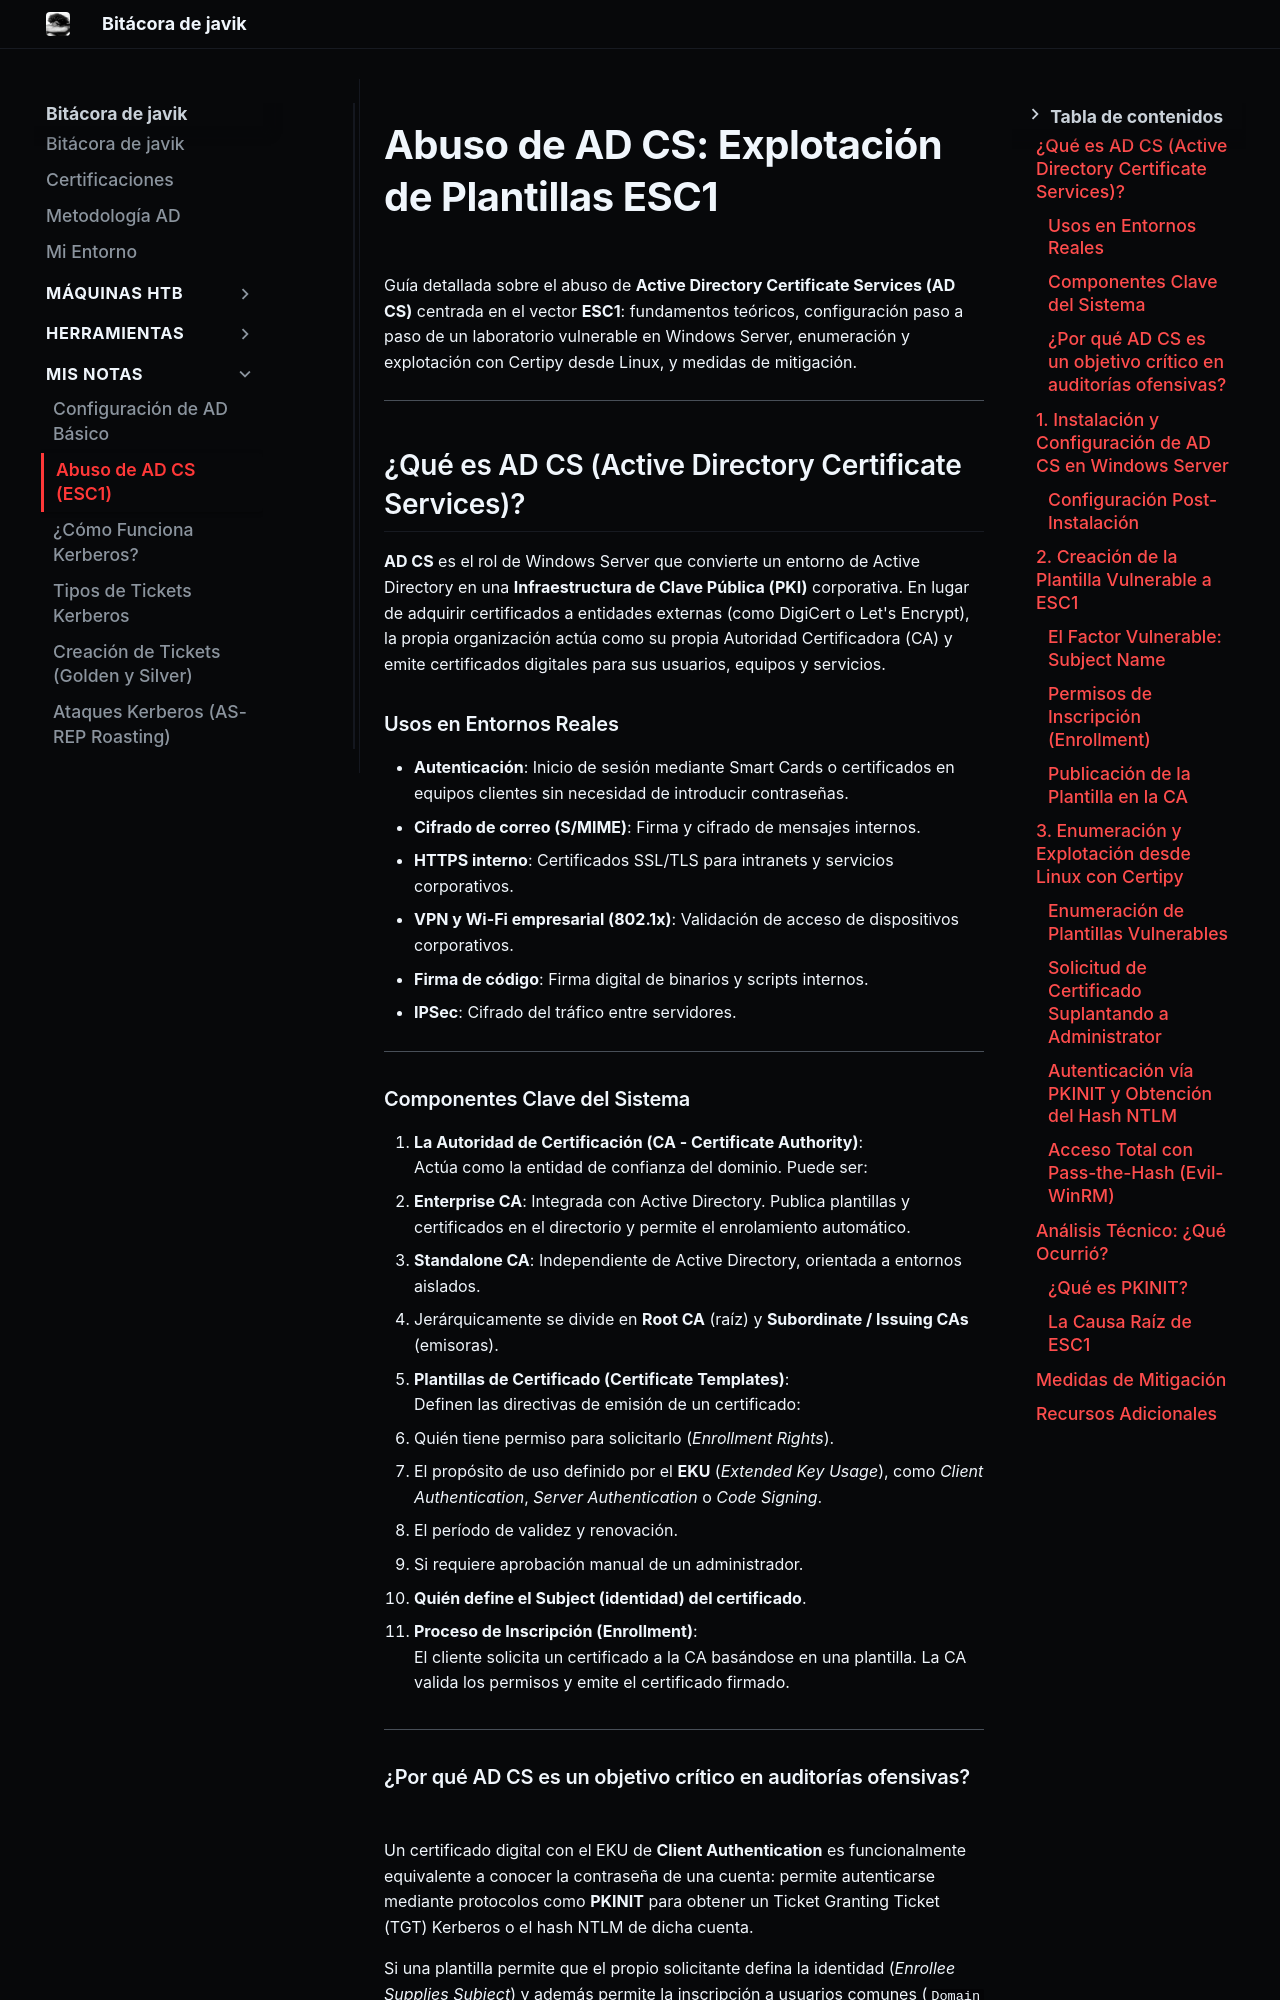

repository: JAVIKRD/bitacora · page: mis-notas/ataques-adcs-esc1/index.html · generator: mkdocs

# Abuso de AD CS: Explotación de Plantillas ESC1

Guía detallada sobre el abuso de **Active Directory Certificate Services (AD CS)** centrada en el vector **ESC1**: fundamentos teóricos, configuración paso a paso de un laboratorio vulnerable en Windows Server, enumeración y explotación con Certipy desde Linux, y medidas de mitigación.

---

## ¿Qué es AD CS (Active Directory Certificate Services)?

**AD CS** es el rol de Windows Server que convierte un entorno de Active Directory en una **Infraestructura de Clave Pública (PKI)** corporativa. En lugar de adquirir certificados a entidades externas (como DigiCert o Let's Encrypt), la propia organización actúa como su propia Autoridad Certificadora (CA) y emite certificados digitales para sus usuarios, equipos y servicios.

### Usos en Entornos Reales
- **Autenticación**: Inicio de sesión mediante Smart Cards o certificados en equipos clientes sin necesidad de introducir contraseñas.
- **Cifrado de correo (S/MIME)**: Firma y cifrado de mensajes internos.
- **HTTPS interno**: Certificados SSL/TLS para intranets y servicios corporativos.
- **VPN y Wi-Fi empresarial (802.1x)**: Validación de acceso de dispositivos corporativos.
- **Firma de código**: Firma digital de binarios y scripts internos.
- **IPSec**: Cifrado del tráfico entre servidores.

---
